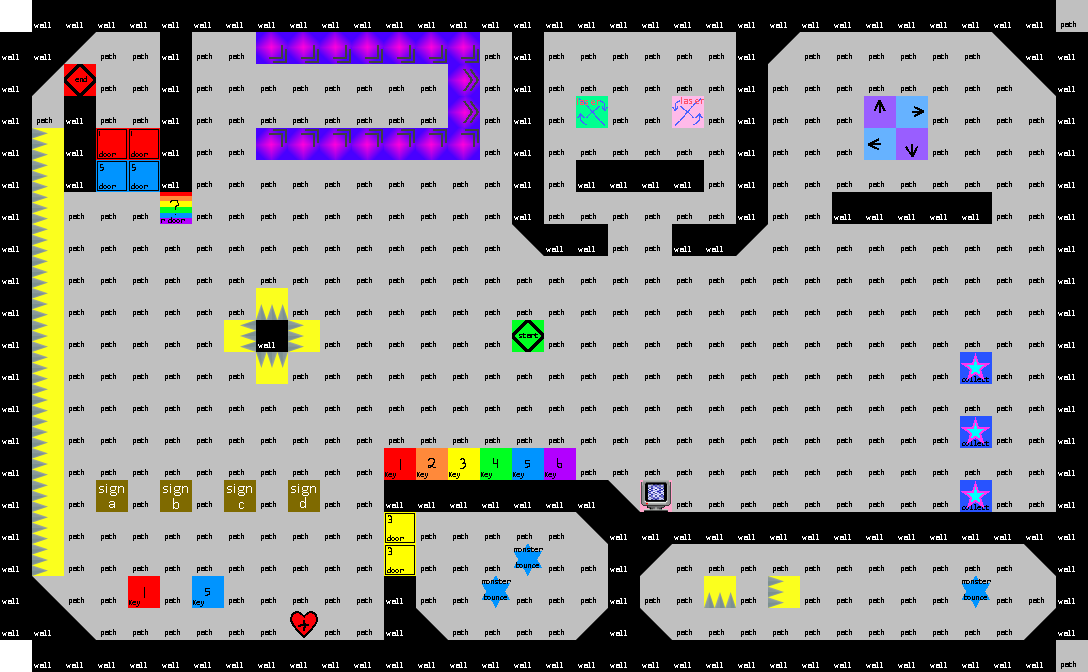

The data file committed next to this chart (first rows):
-1, 0, 0, 0, 0, 0, 0, 0, 0, 0, 0, 0, 0, 0, 0, 0, 0, 0, 0, 0, 0, 0, 0, 0
0, 0, 41, 1, 1, 0, 1, 1, 35, 35, 35, 35, 35, 35, 35, 1, 0, 1, 1, 1, 1, 1, 1, 0
0, 41, 9, 1, 1, 0, 1, 1, 1, 1, 1, 1, 1, 1, 34, 1, 0, 1, 1, 1, 1, 1, 1, 0
0, 1, 0, 1, 1, 0, 1, 1, 1, 1, 1, 1, 1, 1, 34, 1, 0, 1, 23, 1, 1, 31, 1, 0
0, 45, 0, 10, 10, 0, 1, 1, 33, 33, 33, 33, 33, 33, 33, 1, 0, 1, 1, 1, 1, 1, 1, 0
0, 45, 0, 14, 14, 0, 1, 1, 1, 1, 1, 1, 1, 1, 1, 1, 0, 1, 0, 0, 0, 0, 1, 0
0, 45, 1, 1, 1, 18, 1, 1, 1, 1, 1, 1, 1, 1, 1, 1, 0, 1, 1, 1, 1, 1, 1, 0
0, 45, 1, 1, 1, 1, 1, 1, 1, 1, 1, 1, 1, 1, 1, 1, 40, 0, 0, 1, 1, 0, 0, 41
0, 45, 1, 1, 1, 1, 1, 1, 1, 1, 1, 1, 1, 1, 1, 1, 1, 1, 1, 1, 1, 1, 1, 1
0, 45, 1, 1, 1, 1, 1, 1, 44, 1, 1, 1, 1, 1, 1, 1, 1, 1, 1, 1, 1, 1, 1, 1
0, 45, 1, 1, 1, 1, 1, 47, 0, 45, 1, 1, 1, 1, 1, 1, 8, 1, 1, 1, 1, 1, 1, 1
0, 45, 1, 1, 1, 1, 1, 1, 46, 1, 1, 1, 1, 1, 1, 1, 1, 1, 1, 1, 1, 1, 1, 1
0, 45, 1, 1, 1, 1, 1, 1, 1, 1, 1, 1, 1, 1, 1, 1, 1, 1, 1, 1, 1, 1, 1, 1
0, 45, 1, 1, 1, 1, 1, 1, 1, 1, 1, 1, 1, 1, 1, 1, 1, 1, 1, 1, 1, 1, 1, 1
0, 45, 1, 1, 1, 1, 1, 1, 1, 1, 1, 1, 2, 3, 4, 5, 6, 7, 1, 1, 1, 1, 1, 1
0, 45, 1, 19, 1, 20, 1, 21, 1, 22, 1, 1, 0, 0, 0, 0, 0, 0, 0, 42, 48, 1, 1, 1
0, 45, 1, 1, 1, 1, 1, 1, 1, 1, 1, 1, 12, 1, 1, 1, 1, 1, 40, 0, 0, 0, 0, 0
0, 45, 1, 1, 1, 1, 1, 1, 1, 1, 1, 1, 12, 1, 1, 1, 17, 1, 1, 0, 41, 1, 1, 1
0, 42, 1, 1, 2, 1, 6, 1, 1, 1, 1, 1, 0, 1, 1, 17, 1, 1, 1, 0, 1, 1, 44, 1
0, 0, 42, 1, 1, 1, 1, 1, 1, 28, 1, 1, 0, 42, 1, 1, 1, 1, 43, 0, 42, 1, 1, 1
-1, 0, 0, 0, 0, 0, 0, 0, 0, 0, 0, 0, 0, 0, 0, 0, 0, 0, 0, 0, 0, 0, 0, 0
